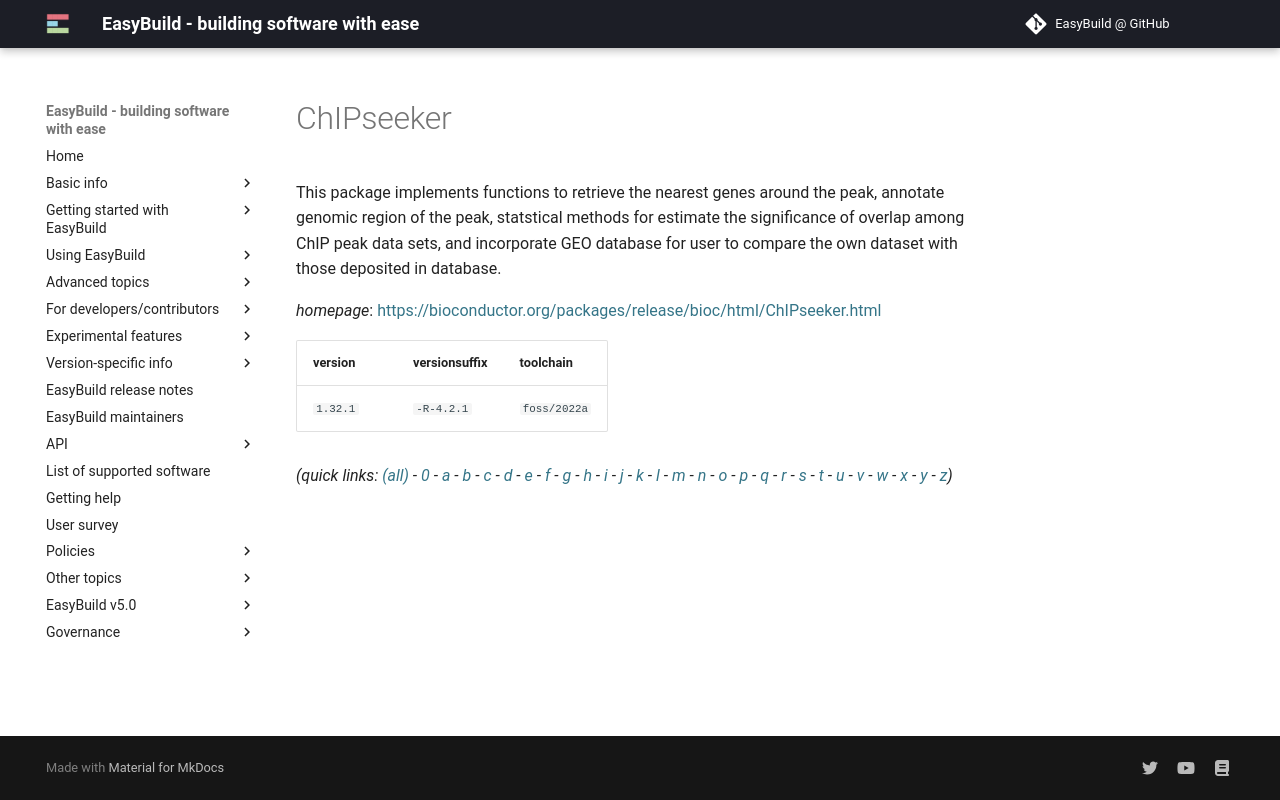

repository: easybuilders/easybuild-docs · page: version-specific/supported-software/c/ChIPseeker/index.html · generator: mkdocs

---
search:
  boost: 0.5
---
# ChIPseeker

This package implements functions to retrieve the nearest genes around the peak,  annotate genomic region of the peak, statstical methods for estimate the significance of overlap  among ChIP peak data sets, and incorporate GEO database for user to compare the own dataset with  those deposited in database.

*homepage*: <https://bioconductor.org/packages/release/bioc/html/ChIPseeker.html>

version | versionsuffix | toolchain
--------|---------------|----------
``1.32.1`` | ``-R-4.2.1`` | ``foss/2022a``


*(quick links: [(all)](../index.md) - [0](../0/index.md) - [a](../a/index.md) - [b](../b/index.md) - [c](../c/index.md) - [d](../d/index.md) - [e](../e/index.md) - [f](../f/index.md) - [g](../g/index.md) - [h](../h/index.md) - [i](../i/index.md) - [j](../j/index.md) - [k](../k/index.md) - [l](../l/index.md) - [m](../m/index.md) - [n](../n/index.md) - [o](../o/index.md) - [p](../p/index.md) - [q](../q/index.md) - [r](../r/index.md) - [s](../s/index.md) - [t](../t/index.md) - [u](../u/index.md) - [v](../v/index.md) - [w](../w/index.md) - [x](../x/index.md) - [y](../y/index.md) - [z](../z/index.md))*
